Run: headless pygame with SDL's dummy video driver; simulated clock (each Clock.tick advances the game by its frame time, no real sleeping); random seed 0; keys injected as events and as key.get_pressed() state; no mouse input.
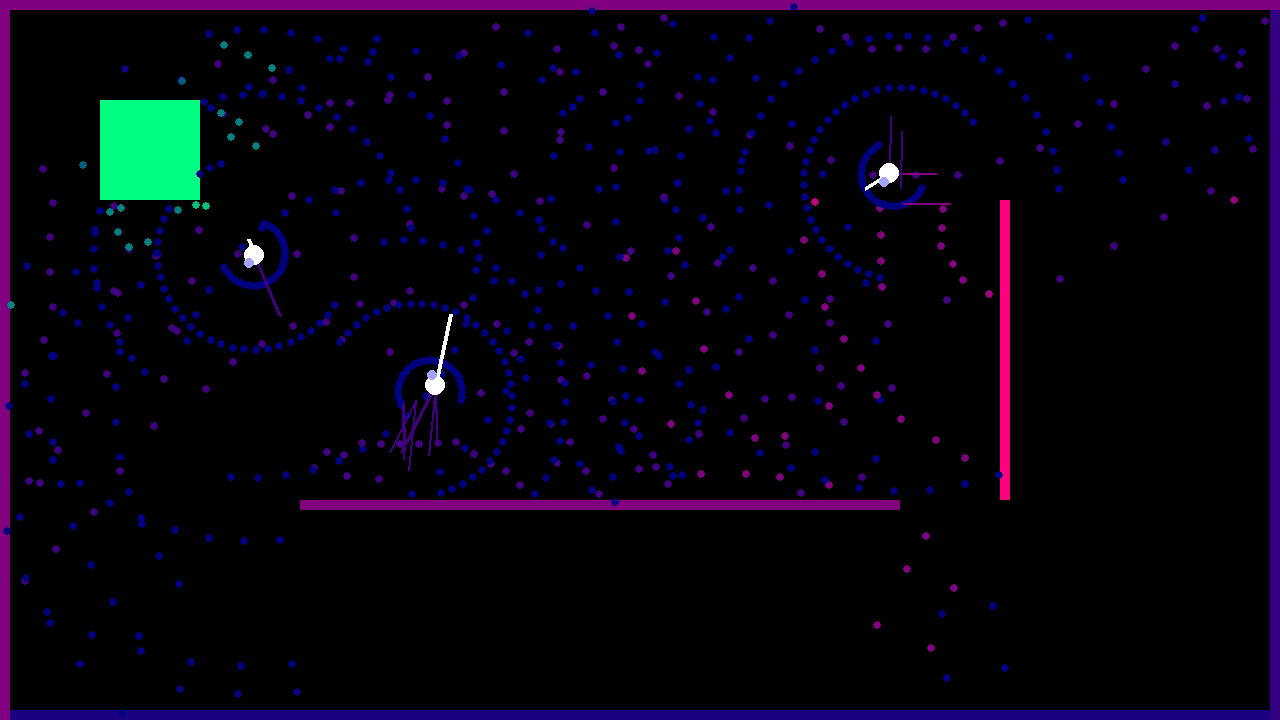
Frame 1 of 4 · flips 1–60 · no input
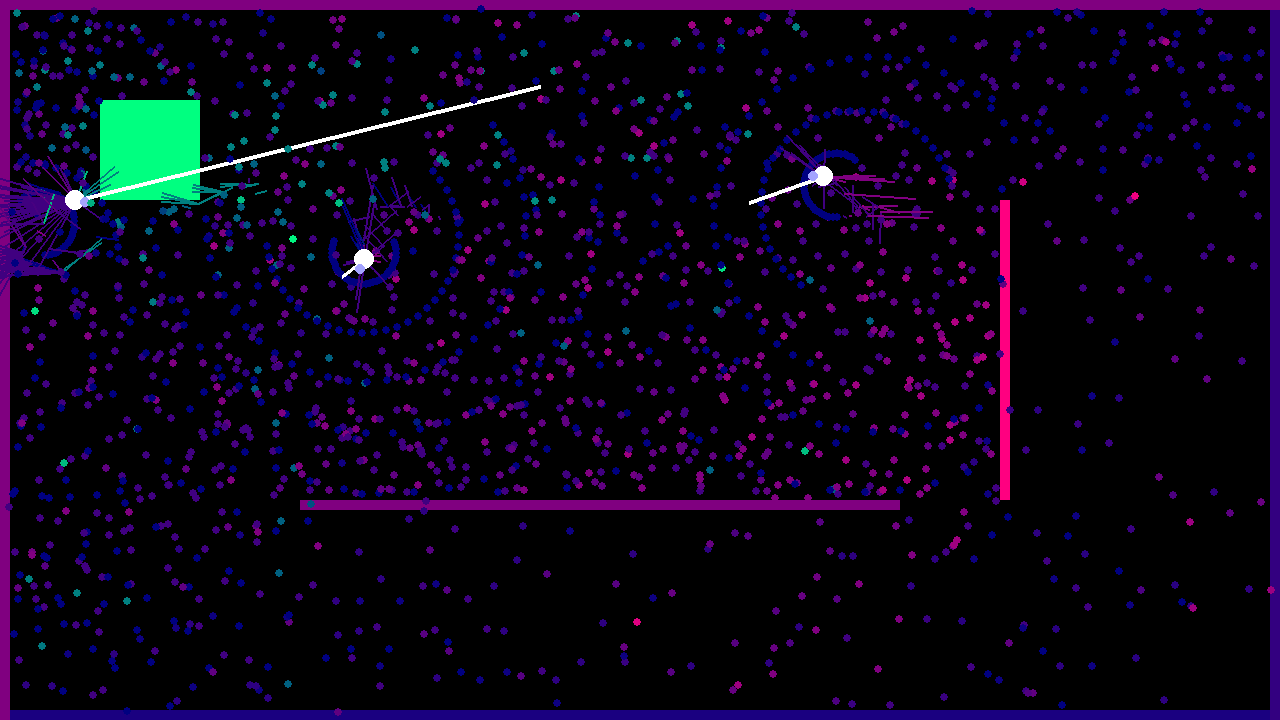
Frame 2 of 4 · flips 61–180 · tapped SPACE, RETURN · held RIGHT (→), D
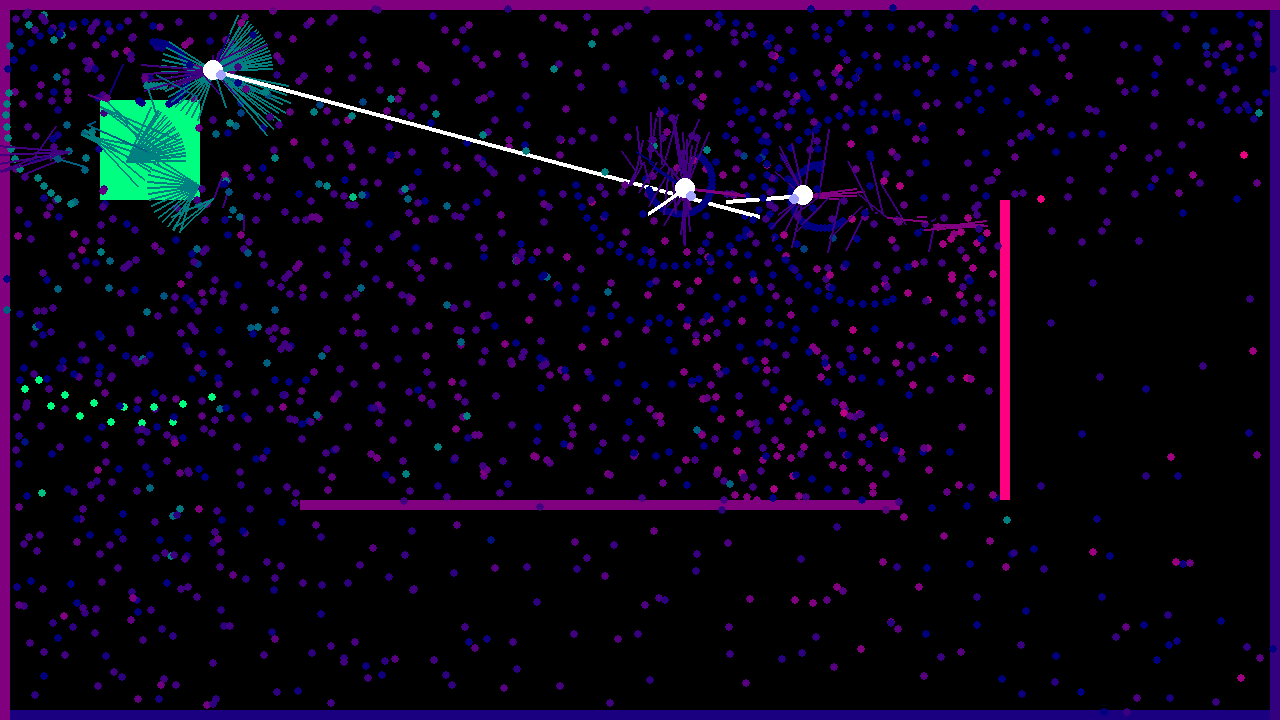
Frame 3 of 4 · flips 181–300 · held DOWN (↓), S
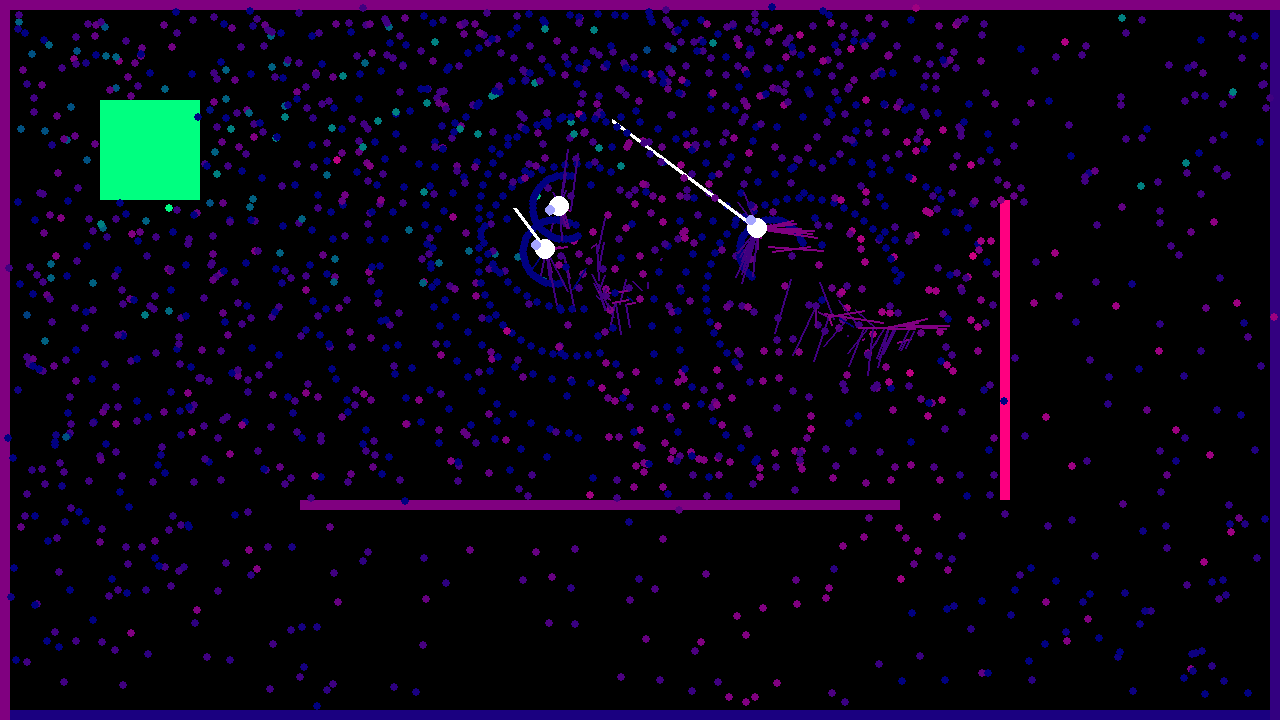
Frame 4 of 4 · flips 301–420 · held LEFT (←), A, UP (↑), W

The pygame program that drew these frames:

import math
import copy
import pygame

pygame.init()


class Vector(object):
    def __init__(self, *args):
        """ Create a vector, example: v = Vector(1,2) """
        if len(args) == 0:
            self.values = [0, 0]
        else:
            self.values = list(args)

    def norm(self):
        """ Returns the norm (length, magnitude) of the vector """
        return math.sqrt(sum(comp**2 for comp in self))

    def argument(self):
        """ Returns the argument of the vector, the angle clockwise from +x."""
        arg_in_rad = math.acos(Vector(1, 0).dot(self) / self.norm())
        if self.values[1] < 0:
            return 2 * math.pi - arg_in_rad
        else:
            return arg_in_rad

    def angle_to(self, other):
        return (self.argument() - other.argument()) % (2 * math.pi)

    def normalize(self):
        """ Returns a normalized unit vector """
        norm = self.norm()
        normed = list(comp / norm for comp in self)
        return Vector(*normed)

    def rotate(self, *args):
        """ Rotate this vector. If passed a number, assumes this is a
            2D vector and rotates by the passed value in degrees.  Otherwise,
            assumes the passed value is a list acting as a matrix which rotates the vector.
        """
        if len(args) == 1 and isinstance(args[0], (int, float)):
            # So, if rotate is passed an int or a float...
            if len(self) != 2:
                raise ValueError("Rotation axis not defined for greater than 2D vector")
            return self._rotate2D(*args)
        elif len(args) == 1:
            matrix = args[0]
            if not all(len(row) == len(v) for row in matrix) or not len(matrix) == len(self):
                raise ValueError("Rotation matrix must be square and same dimensions as vector")
            return self.matrix_mult(matrix)

    def _rotate2D(self, theta):
        """ Rotate this vector by theta in radians.

            Returns a new vector.
        """
        # Just applying the 2D rotation matrix
        dc, ds = math.cos(theta), math.sin(theta)
        x, y = self.values
        x, y = dc * x - ds * y, ds * x + dc * y
        return Vector(x, y)

    def matrix_mult(self, matrix):
        """ Multiply this vector by a matrix.  Assuming matrix is a list of lists.

            Example:
            mat = [[1,2,3],[-1,0,1],[3,4,5]]
            Vector(1,2,3).matrix_mult(mat) ->  (14, 2, 26)

        """
        if not all(len(row) == len(self) for row in matrix):
            raise ValueError('Matrix must match vector dimensions')

        # Grab a row from the matrix, make it a Vector, take the dot product,
        # and store it as the first component
        product = list(Vector(*row) * self for row in matrix)

        return Vector(*product)

    def dot(self, other):
        """ Returns the dot product of self and other vector
        """
        return sum(a * b for a, b in zip(self, other))

    def __mul__(self, other):
        """ Returns the dot product of self and other if multiplied
            by another Vector.  If multiplied by an int or float,
            multiplies each component by other.
        """
        if type(other) == type(self):
            product = list(a * b for a, b in zip(self, other))
        elif isinstance(other, (int, float)):
            product = list(a * other for a in self)
        return Vector(*product)

    def __rmul__(self, other):
        """ Called if 4*self for instance """
        return self.__mul__(other)

    def __truediv__(self, other):
        if type(other) == type(self):
            divided = list(a / b for a, b in zip(self, other))
        elif isinstance(other, (int, float)):
            divided = list(a / other for a in self)
        return Vector(*divided)

    def __add__(self, other):
        """ Returns the vector addition of self and other """
        if type(other) == type(self):
            added = list(a + b for a, b in zip(self, other))
        elif isinstance(other, (int, float)):
            added = list(a + other for a in self)
        return Vector(*added)

    def __sub__(self, other):
        """ Returns the vector difference of self and other """
        if type(other) == type(self):
            subbed = list(a - b for a, b in zip(self, other))
        elif isinstance(other, (int, float)):
            subbed = list(a - other for a in self)
        return Vector(*subbed)

    def __round__(self):
        """ Returns the vector rounded to 0 dp """
        rounded = list(round(a) for a in self)
        return Vector(*rounded)

    def __iter__(self):
        return self.values.__iter__()

    def __len__(self):
        return len(self.values)

    def __getitem__(self, key):
        return self.values[key]

    def __repr__(self):
        return str(self.values)


class Bat(object):
    def __init__(self, pos, angle):
        self.pos = pos
        self.vel = Vector()
        self.facing = Vector(1, 0).rotate(angle)
        self.ang_vel = 0
        self.friction = 1.1

        self.rays = list()
        self.beams = list()

        self.radius = BAT_RADIUS

    def update(self):
        self.pos += self.vel / 60
        self.test_collision()

        self.facing = self.facing.rotate(self.ang_vel / 60)

        self.vel /= self.friction
        self.ang_vel /= self.friction

    def test_collision(self):
        collide_index = self.get_rect().collidelist(walls)
        if collide_index != -1:
            if walls[collide_index].collides_bat:
                self.pos -= self.vel / 60
                rect = walls[collide_index].rect
                lengths = [abs(self.pos[0] - rect.left),
                           abs(self.pos[0] - rect.right),
                           abs(self.pos[1] - rect.top),
                           abs(self.pos[1] - rect.bottom)]
                close_edge = lengths.index(min(lengths))
                vel_index = close_edge not in (0, 1)
                positivity = (-1, 1)[close_edge % 2]

                self.vel.values[vel_index] = positivity * abs(self.vel[vel_index])

    def emit(self):
        for i in range(RAYS_PER_EMIT):
            angle = self.facing.argument() - EMISSION_ANGLE / 2 + EMISSION_ANGLE / RAYS_PER_EMIT * i
            self.rays.append(Ray(self, self.pos, angle))

    def test_rays(self, rays):
        removed_rays = list()
        for ray in rays:
            collision = self.get_rect().colliderect(ray.get_rect())
            if collision:
                if ray.collided and ray.exited_bat:
                    if RAY_DIRECTION_FOR_BEAM:
                        direction = -1 * ray.facing
                    else:
                        direction = ray.pos - self.pos
                    if direction[0] or direction[1]:
                        direction = direction.normalize()
                        self.beams.append(Beam(self, self.pos, direction, ray.strength, ray.interest))
                    removed_rays.append(ray)

            elif not ray.exited_bat:
                ray.exited_bat = True

        for removed_ray in removed_rays:
            rays.remove(removed_ray)

    def get_average_beam(self):
        average_beam = Vector()
        for beam in self.beams:
            rel = beam.strength / RAY_STRENGTH * beam.rel * beam.interest
            average_beam += rel
        pygame.draw.line(screen, (255, 255, 255), round(self.pos), round(self.pos + BEAM_LENGTH * average_beam), 2 * BEAM_WIDTH)
        return average_beam

    def get_rect(self):
        return pygame.Rect(*round(self.pos - self.radius), 2 * self.radius, 2 * self.radius)

    def draw(self):
        pygame.draw.circle(screen, (255, 255, 255), round(self.pos), self.radius)
        pygame.draw.circle(screen, (164, 164, 255), round(self.pos + self.radius * self.facing), round(self.radius / 2))


class Ray:
    def __init__(self, parent, pos, angle):
        self.parent = parent

        self.pos = pos
        self.facing = Vector(1, 0).rotate(angle)

        self.collided = False
        self.exited_bat = False

        self.strength = RAY_STRENGTH
        self.interest = 0

        self.radius = RAY_RADIUS

    def update(self):
        self.strength -= RAY_DECAY
        self.test_collision()
        if self.strength <= 0:
            self.parent.rays.remove(self)
            return
        self.pos += self.facing * RAY_SPEED

    def test_collision(self):
        collide_index = self.get_rect().collidelist(walls)
        if collide_index != -1:
            if not self.collided:
                self.collided = True
            self.strength -= WALL_DECAY
            self.interest += walls[collide_index].interest
            self.interest /= 2
            self.pos -= (self.facing * RAY_SPEED) / 2
            rect = walls[collide_index].rect
            lengths = [abs(self.pos[0] - rect.left),
                       abs(self.pos[0] - rect.right),
                       abs(self.pos[1] - rect.top),
                       abs(self.pos[1] - rect.bottom)]
            close_edge = lengths.index(min(lengths))
            vel_index = close_edge not in (0, 1)
            positivity = (-1, 1)[close_edge % 2]

            self.facing.values[vel_index] = positivity * abs(self.facing[vel_index])

    def get_rect(self):
        return pygame.Rect(*round(self.pos - self.radius), 2 * self.radius, 2 * self.radius)

    def draw(self):
        positive_interest = round(255 * (abs(self.interest) + (self.interest)) / 2)
        negative_interest = round(255 * (abs(-self.interest) + (-self.interest)) / 2)
        pygame.draw.circle(screen, (negative_interest, positive_interest, 128), round(self.pos), self.radius)


class Beam:
    def __init__(self, parent, start, rel, strength, interest):
        self.parent = parent

        self.start = start
        self.rel = rel

        self.strength = strength
        self.interest = interest

        self.width = BEAM_WIDTH

    def update(self):
        self.strength -= BEAM_DECAY
        if self.strength <= 0:
            self.parent.beams.remove(self)
            return

    def draw(self):
        rel = BEAM_LENGTH * self.strength / RAY_STRENGTH * self.rel
        positive_interest = round(255 * (abs(self.interest) + (self.interest)) / 2)
        negative_interest = round(255 * (abs(-self.interest) + (-self.interest)) / 2)
        if DRAW_RELATIVE_BEAMS:
            pygame.draw.line(screen, (negative_interest, positive_interest, 128), round(self.parent.pos), round(self.parent.pos + rel), self.width)
        if DRAW_POSITION_BEAMS:
            pygame.draw.line(screen, (negative_interest, positive_interest, 128), round(self.start), round(self.start + rel), self.width)


class Wall(object):
    def __init__(self, topleft, size, interest, collides_bat):
        self.rect = pygame.Rect(*topleft, *size)
        self.interest = interest

        self.collides_bat = collides_bat

    def draw(self):
        positive_interest = round(255 * (abs(self.interest) + (self.interest)) / 2)
        negative_interest = round(255 * (abs(-self.interest) + (-self.interest)) / 2)
        pygame.draw.rect(screen, (negative_interest, positive_interest, 128), self.rect)


def main():
    global RAY_STRENGTH, RAY_DECAY, WALL_DECAY, BEAM_DECAY, RAY_DIRECTION_FOR_BEAM
    global RAY_SPEED, RAYS_PER_EMIT, EMISSION_ANGLE
    global BAT_RADIUS, RAY_RADIUS, BEAM_WIDTH, BEAM_LENGTH
    global DRAW_RELATIVE_BEAMS, DRAW_POSITION_BEAMS
    global screen, clock, walls

    RAY_STRENGTH = 200
    RAY_DECAY = 1
    WALL_DECAY = 10
    BEAM_DECAY = 2
    RAY_DIRECTION_FOR_BEAM = True

    RAY_SPEED = 8
    FRAMES_PER_EMIT = 8
    RAYS_PER_EMIT = 32
    EMISSION_ANGLE = 5 * math.pi / 4

    BAT_RADIUS = 10
    RAY_RADIUS = 4
    BEAM_WIDTH = 2
    BEAM_LENGTH = 100

    DRAW_WALLS = True
    DRAW_RAYS = True
    DRAW_RELATIVE_BEAMS = True
    DRAW_POSITION_BEAMS = True

    AUTO_CONTROLLED = True
    DEFAULT_SPEED = 5

    screen = pygame.display.set_mode((1280, 720), pygame.RESIZABLE)
    clock = pygame.time.Clock()
    bats = list()
    bats.append(Bat(Vector(250, 250), 0))
    bats.append(Bat(Vector(400, 400), 0))
    bats.append(Bat(Vector(900, 200), 0))
    walls = [Wall((0, 0), (screen.get_rect().w, 10), -0.5, True),
             Wall((0, 10), (10, screen.get_rect().h - 10), -0.5, True),
             Wall((screen.get_rect().w - 10, 10), (10, screen.get_rect().h - 10), -0.2, True),
             Wall((10, screen.get_rect().h - 10), (screen.get_rect().w - 20, 10), -0.1, True),
             Wall((100, 100), (100, 100), 1, False),
             Wall((1000, 200), (10, 300), -1, True),
             Wall((300, 500), (600, 10), -0.5, True)]

    done = False
    frame = 0
    while not done:
        events = pygame.event.get()
        pressed = pygame.key.get_pressed()
        for event in events:
            if event.type == pygame.QUIT:
                quit()
            elif event.type == pygame.VIDEORESIZE:
                screen = pygame.display.set_mode((event.w, event.h), pygame.RESIZABLE)
            elif event.type == pygame.KEYDOWN:
                if event.key == pygame.K_SPACE:
                    bats[0].emit()

        if not AUTO_CONTROLLED:
            if pressed[pygame.K_UP] or pressed[pygame.K_w]:
                bats[0].vel += 20 * bats[0].facing
            if pressed[pygame.K_DOWN] or pressed[pygame.K_s]:
                bats[0].vel -= 10 * bats[0].facing
            if pressed[pygame.K_LEFT] or pressed[pygame.K_a]:
                bats[0].ang_vel -= math.pi / 8
            if pressed[pygame.K_RIGHT] or pressed[pygame.K_d]:
                bats[0].ang_vel += math.pi / 8

        for bat in bats:
            if frame % FRAMES_PER_EMIT == 0:
                bat.emit()
            bat.update()
            for ray in bat.rays:
                ray.update()
            for beam in bat.beams:
                beam.update()

        screen.fill((0, 0, 0))
        if DRAW_WALLS:
            for wall in walls:
                wall.draw()
        for bat in bats:
            if DRAW_RAYS:
                for ray in bat.rays:
                    ray.draw()
            for beam in bat.beams:
                beam.draw()
            average_beam = bat.get_average_beam()

            if bat != bats[0] or AUTO_CONTROLLED:
                bat.vel += (20 * average_beam.norm() + DEFAULT_SPEED) * bat.facing
                if average_beam[0] or average_beam[1]:
                    angle = bat.facing.angle_to(average_beam)
                    if angle > math.pi:
                        angle -= math.pi * 2
                    bat.ang_vel -= angle
                else:
                    bat.ang_vel += math.pi
            bat.draw()
            for bat_emitter in bats:
                bat.test_rays(bat_emitter.rays)
        pygame.display.flip()
        frame += 1
        clock.tick(60)


if __name__ == "__main__":
    main()
